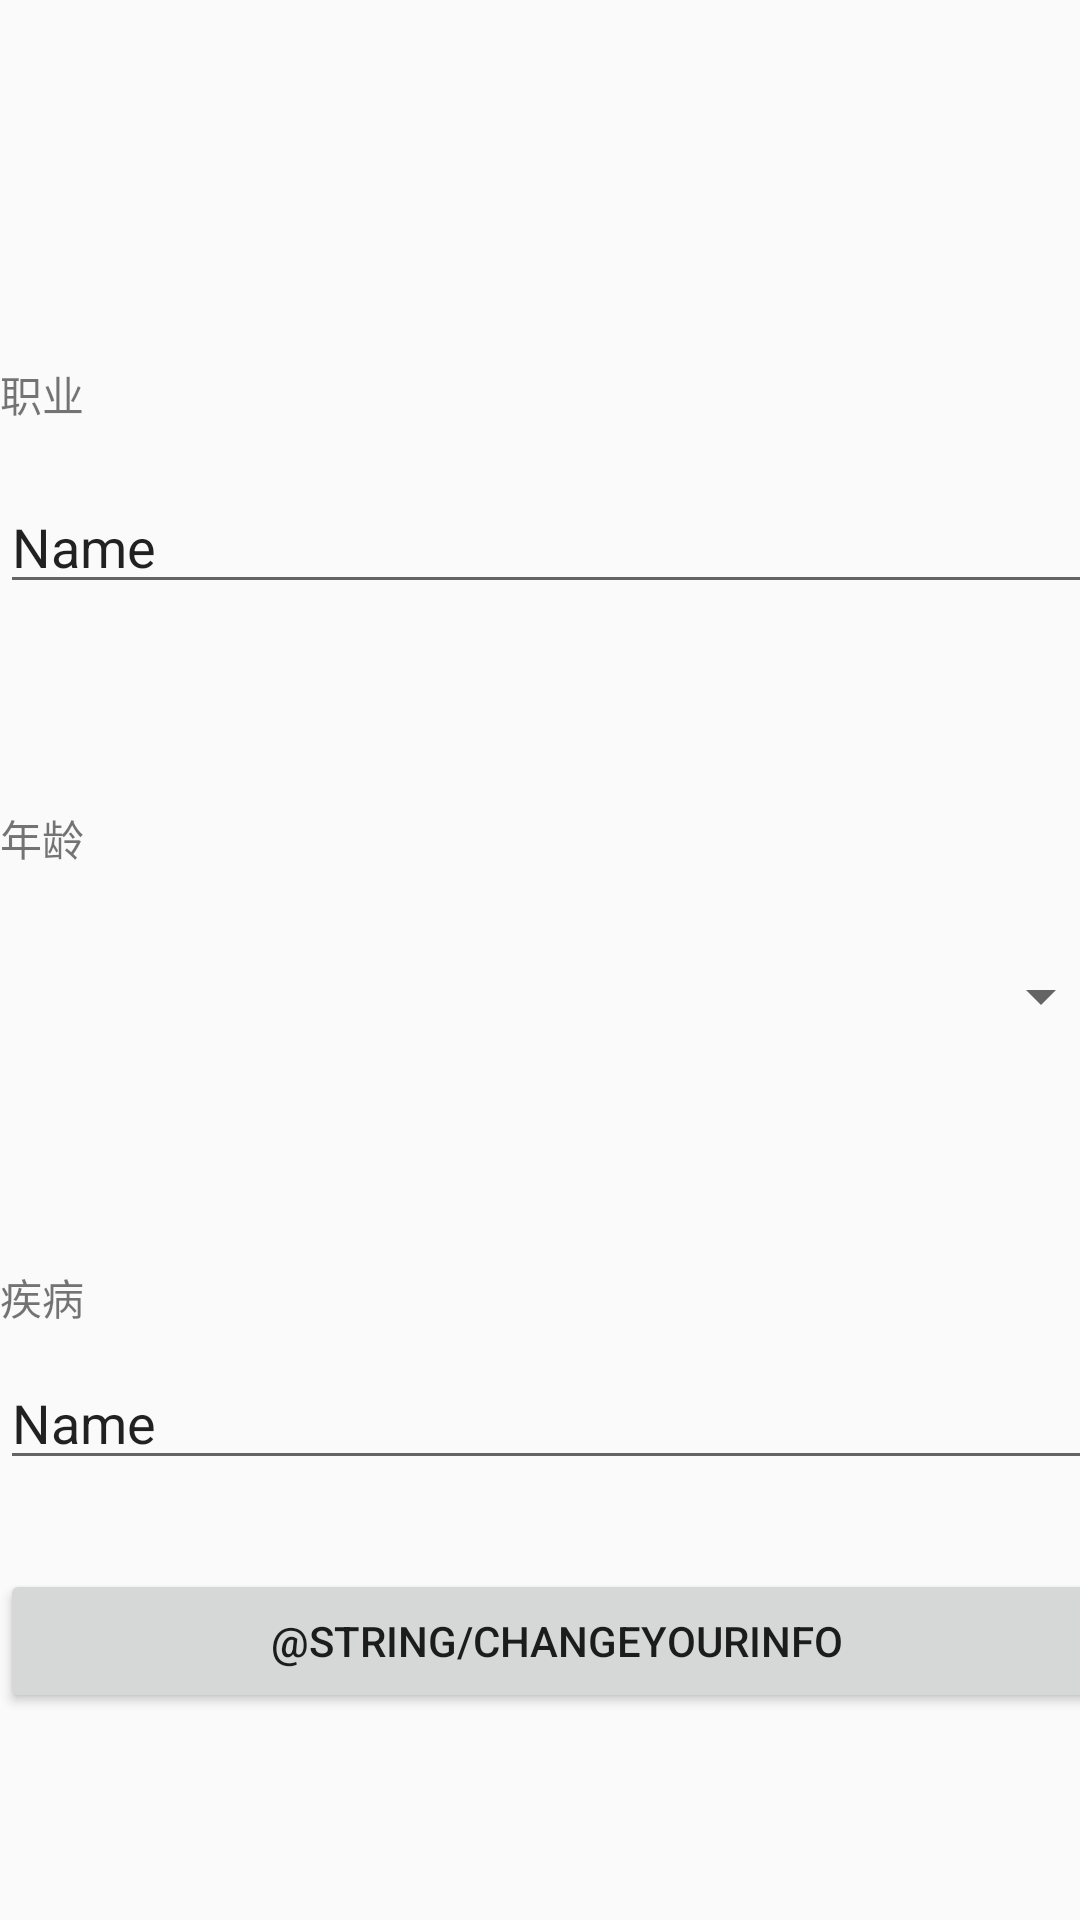

Reconstruct the res/layout file that produces this screen, plus the resources it refers to.
<!-- AndroidManifest.xml: application theme AppThemeDay -->
<!-- res/layout/activity_setting_userinfo.xml -->
<?xml version="1.0" encoding="utf-8"?>
<LinearLayout xmlns:android="http://schemas.android.com/apk/res/android"
    android:layout_width="match_parent"
    android:layout_height="match_parent">

    <LinearLayout
        android:layout_width="371dp"
        android:layout_height="match_parent"
        android:orientation="vertical" >

        <LinearLayout
            android:layout_width="match_parent"
            android:layout_height="121dp"
            android:orientation="vertical"></LinearLayout>

        <LinearLayout
            android:layout_width="match_parent"
            android:layout_height="148dp"
            android:orientation="vertical">

            <TextView
                android:id="@+id/textView9"
                android:layout_width="match_parent"
                android:layout_height="39dp"
                android:text="职业" />

            <EditText
                android:id="@+id/editText"
                android:layout_width="match_parent"
                android:layout_height="wrap_content"
                android:ems="10"
                android:inputType="textPersonName"
                android:text="Name" />

        </LinearLayout>

        <LinearLayout
            android:layout_width="match_parent"
            android:layout_height="153dp"
            android:orientation="vertical">

            <TextView
                android:id="@+id/textView11"
                android:layout_width="match_parent"
                android:layout_height="44dp"
                android:text="年龄" />

            <Spinner
                android:id="@+id/spinner2"
                android:layout_width="match_parent"
                android:layout_height="38dp" />
        </LinearLayout>

        <LinearLayout
            android:layout_width="match_parent"
            android:layout_height="204dp"
            android:orientation="vertical">

            <LinearLayout
                android:layout_width="match_parent"
                android:layout_height="101dp"
                android:orientation="vertical">

                <TextView
                    android:id="@+id/textView12"
                    android:layout_width="match_parent"
                    android:layout_height="30dp"
                    android:text="疾病" />

                <EditText
                    android:id="@+id/editText2"
                    android:layout_width="match_parent"
                    android:layout_height="wrap_content"
                    android:ems="10"
                    android:inputType="textPersonName"
                    android:text="Name" />
            </LinearLayout>

            <LinearLayout
                android:layout_width="match_parent"
                android:layout_height="100dp"
                android:orientation="vertical">

                <Button
                    android:id="@+id/button"
                    android:layout_width="match_parent"
                    android:layout_height="wrap_content"
                    android:text="@string/changeyourInfo" />
            </LinearLayout>
        </LinearLayout>
    </LinearLayout>

</LinearLayout>
<!-- resources referenced by this layout -->
<resources>
  <style name="AppThemeDay" parent="Theme.AppCompat.Light.DarkActionBar">
          <item name="colorPrimary">@color/color_primary_day</item>
          <item name="colorPrimaryDark">@color/color_primary_dark_day</item>
          <item name="colorAccent">@color/color_accent_day</item>
      </style>
  <color name="color_primary_day">#008577</color>
  <color name="color_primary_dark_day">#00574B</color>
  <color name="color_accent_day">#D81B60</color>
</resources>
